Run: headless pygame with SDL's dummy video driver; simulated clock (each Clock.tick advances the game by its frame time, no real sleeping); random seed 0; keys injected as events and as key.get_pressed() state; no mouse input.
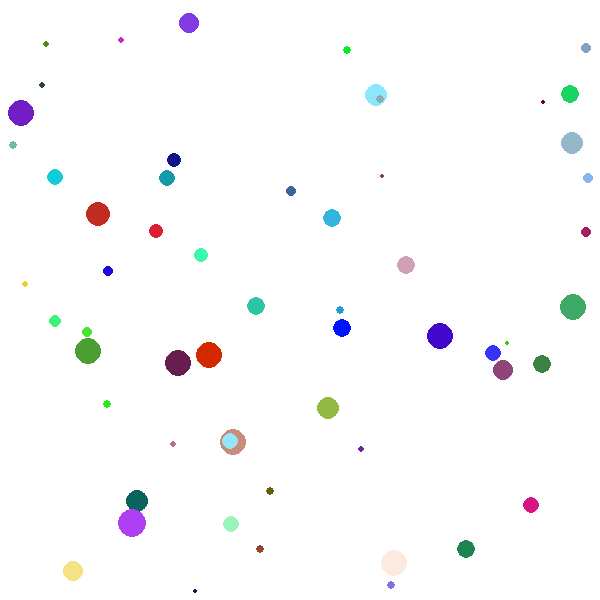
Frame 1 of 2 · flips 1–60 · no input
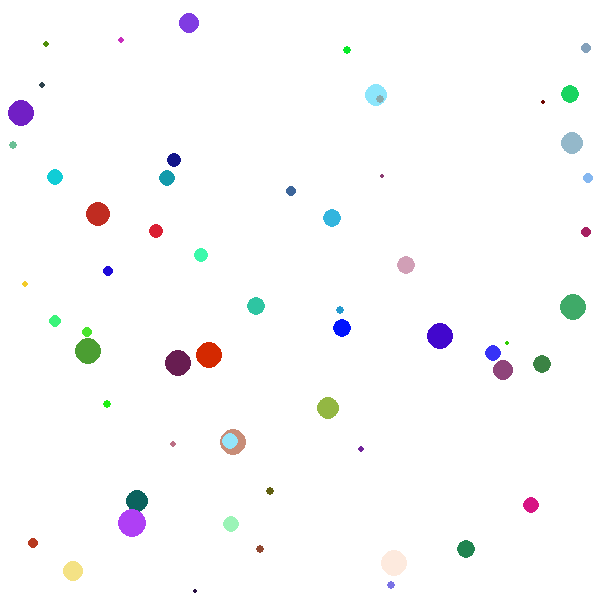
Frame 2 of 2 · flips 61–180 · tapped SPACE, RETURN · held RIGHT (→), D (game ended)

The pygame program that drew these frames:

import pygame
import random

# --- constants ---

WHITE = (255, 255, 255)
SIDE = 600

# --- main ---

# - init -

pygame.init()

win = pygame.display.set_mode((SIDE, SIDE))

win.fill(WHITE)
pygame.display.update()

# - objects -

circles_number = 100

# - mainloop -

clock = pygame.time.Clock()

running = True

while running:

    for event in pygame.event.get():
        if event.type == pygame.QUIT:
            running = False
        if event.type == pygame.KEYDOWN:
            running = False
            
    if circles_number > 0:

        radius = random.randrange(2, 15)
        r = random.randrange(256)
        g = random.randrange(256)
        b = random.randrange(256)
        x = random.randrange(0 + radius, SIDE - radius)
        y = random.randrange(0 + radius, SIDE - radius)
    
        pygame.draw.circle(win, (r, g, b), (x, y), radius)
        pygame.display.update()

        # counting down circles
        circles_number -= 1                    
    
    # 2 frames per seconds = 2 circles per second
    clock.tick(2)
    
pygame.quit()
